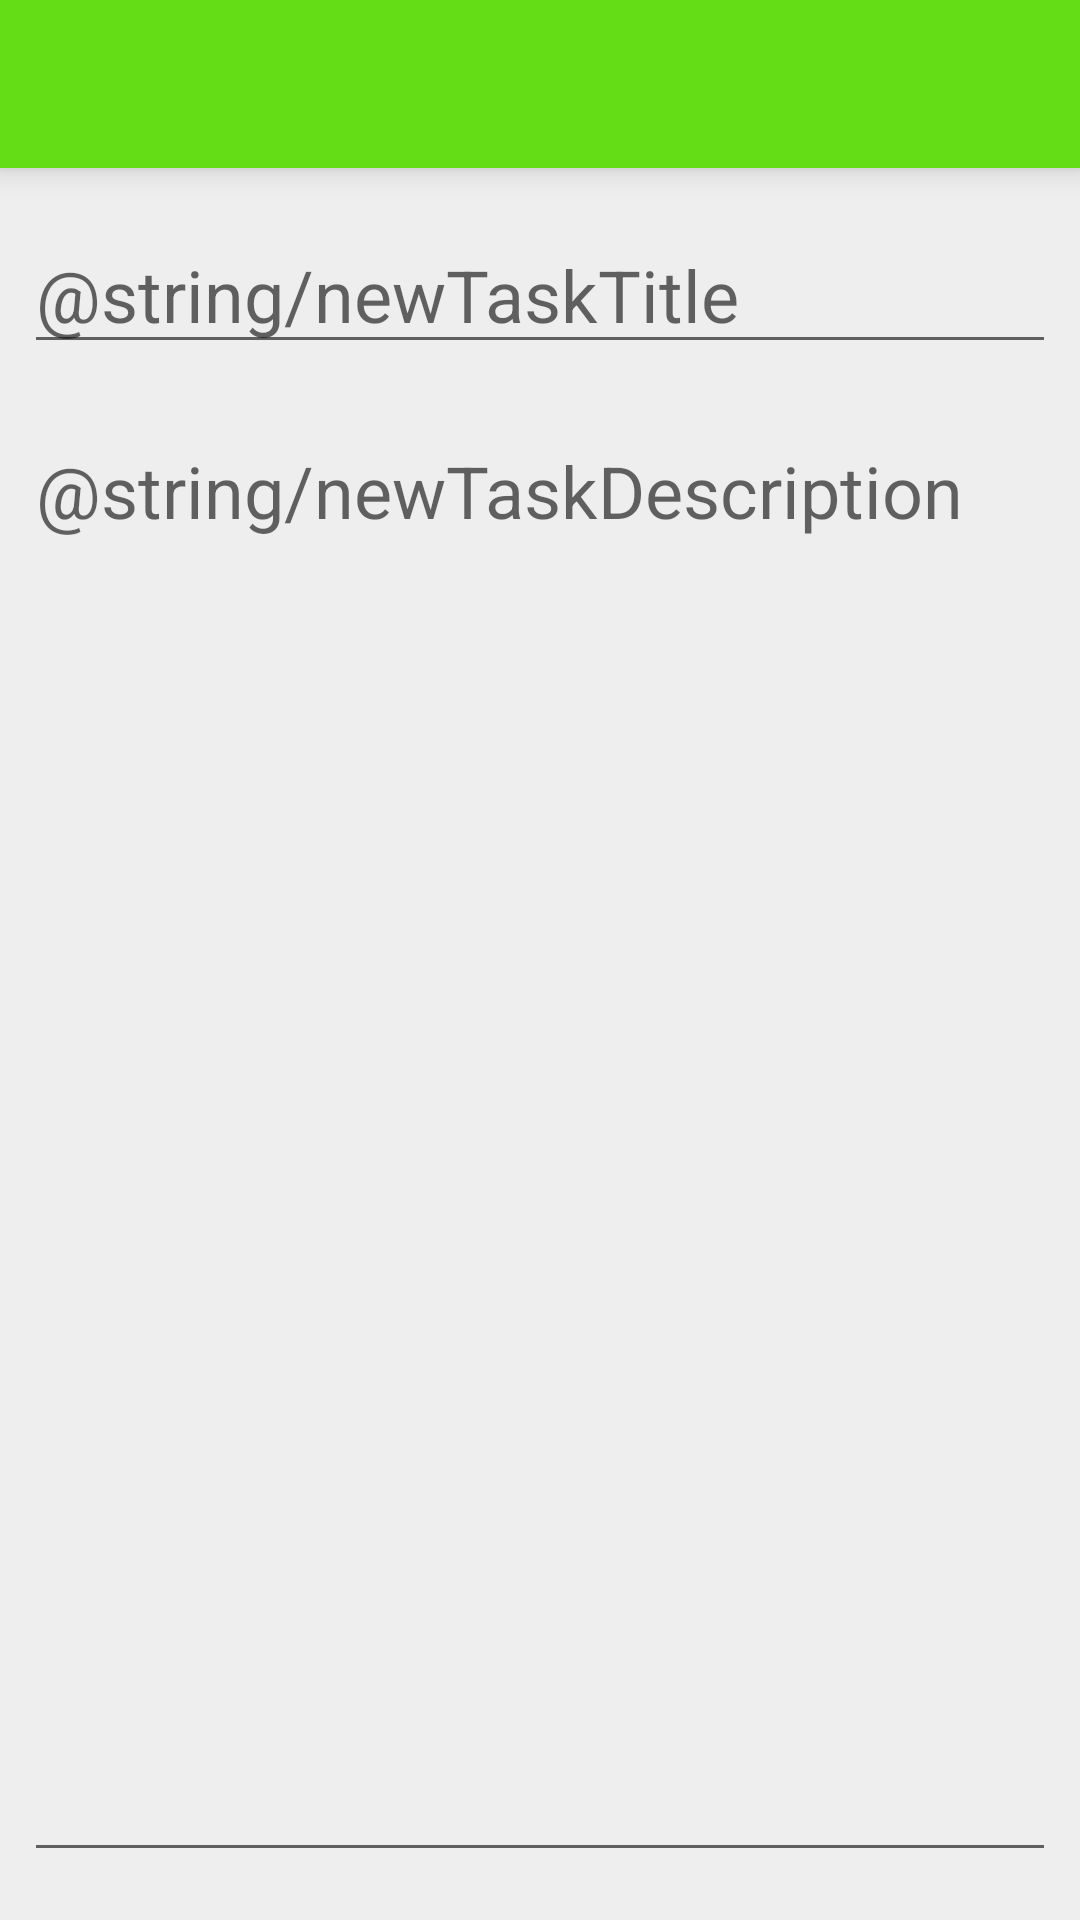

Reconstruct the res/layout file that produces this screen, plus the resources it refers to.
<!-- AndroidManifest.xml: application theme AppTheme -->
<!-- res/layout/layout_new_task.xml -->
<?xml version="1.0" encoding="utf-8"?>

<LinearLayout
    xmlns:android="http://schemas.android.com/apk/res/android"
    xmlns:tools="http://schemas.android.com/tools"
    android:orientation="vertical"
    android:layout_width="match_parent"
    android:layout_height="match_parent"
    android:background="@color/background">

    <include layout="@layout/tool_bar_layout"/>

    <EditText
        android:id="@+id/newTaskTitle"
        style="@style/newTaskStyle"
        android:layout_width="match_parent"
        android:layout_height="wrap_content"
        android:ems="10"
        android:hint="@string/newTaskTitle"
        android:inputType="text"
        android:maxLines="1"
        android:maxLength="30"
        android:autofillHints=""
        tools:targetApi="O"/>

    <EditText
        android:id="@+id/newTaskDescription"
        style="@style/newTaskStyle"
        android:layout_width="match_parent"
        android:layout_height="match_parent"
        android:layout_marginBottom="16dp"
        android:autofillHints=""
        android:ems="10"
        android:gravity="start|top"
        android:hint="@string/newTaskDescription"
        android:inputType="textMultiLine"
        tools:targetApi="O" />
</LinearLayout>
<!-- res/layout/tool_bar_layout.xml (included above) -->
<androidx.appcompat.widget.Toolbar
    xmlns:android="http://schemas.android.com/apk/res/android"
    xmlns:tools="http://schemas.android.com/tools"
    android:id="@+id/toolBar"
    android:layout_width="match_parent"
    android:layout_height="wrap_content"
    android:background="@color/colorPrimary"
    android:elevation="6dp"
    tools:targetApi="O">

</androidx.appcompat.widget.Toolbar>
<!-- resources referenced by this layout -->
<resources>
  <color name="background">#eeeeee</color>
  <color name="colorPrimary">#64dd17</color>
  <style name="newTaskStyle">
          <item name="android:layout_marginTop">16dp</item>
          <item name="android:layout_marginStart">8dp</item>
          <item name="android:layout_marginEnd">8dp</item>
          <item name="android:textSize">24sp</item>
      </style>
  <style name="AppTheme" parent="Theme.AppCompat.Light.NoActionBar">
          
          <item name="colorPrimary">@color/colorPrimary</item>
          <item name="colorPrimaryDark">@color/colorPrimaryDark</item>
          <item name="colorAccent">@color/colorAccent</item>
          <item name="windowActionBar">false</item>
          <item name="windowNoTitle">true</item>
      </style>
  <color name="colorPrimaryDark">#1faa00</color>
  <color name="colorAccent">#64dd17</color>
</resources>
